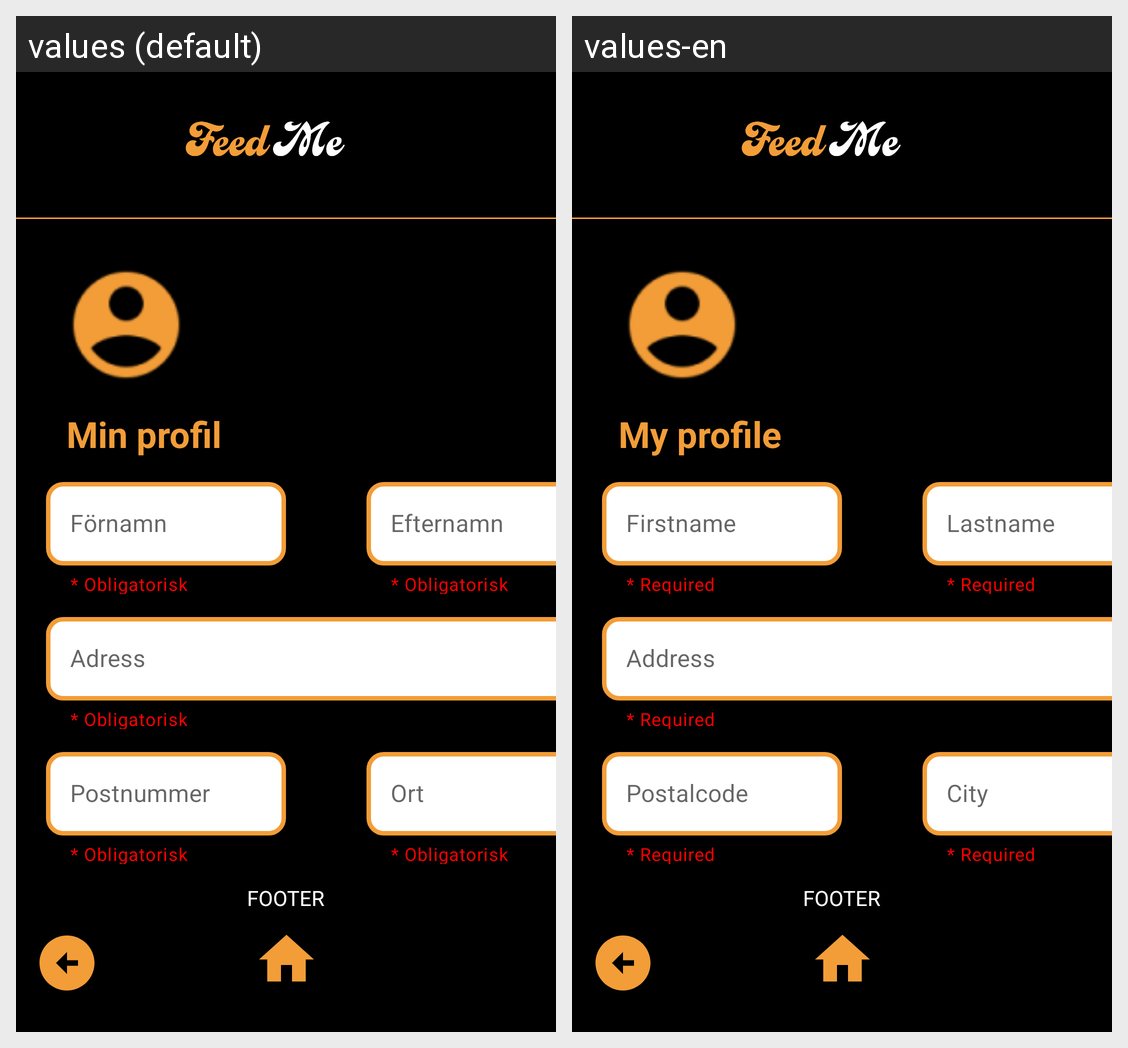

Locale-by-locale string values for the Android screen shown in this grid:
Android screen res/layout/activity_register_customer_info.xml rendered under 2 locales, left to right: values (default), values-en. Device: Nexus 5 (rendered at 1080×1920; each locale shown at half size, 540×960, under a caption strip naming it); theme Theme.FeedMe.
Strings drawn on this screen, with the default value and each locale's value (text and hints the layout hard-codes, and strings that could not be matched under every locale, appear in the picture but are not listed):

required
  values: * Obligatorisk
  values-en: * Required

postalCode
  values: Postnummer
  values-en: Postalcode

city
  values: Ort
  values-en: City

address
  values: Adress
  values-en: Address

lastname
  values: Efternamn
  values-en: Lastname

my_profile
  values: Min profil
  values-en: My profile

firstname
  values: Förnamn
  values-en: Firstname
